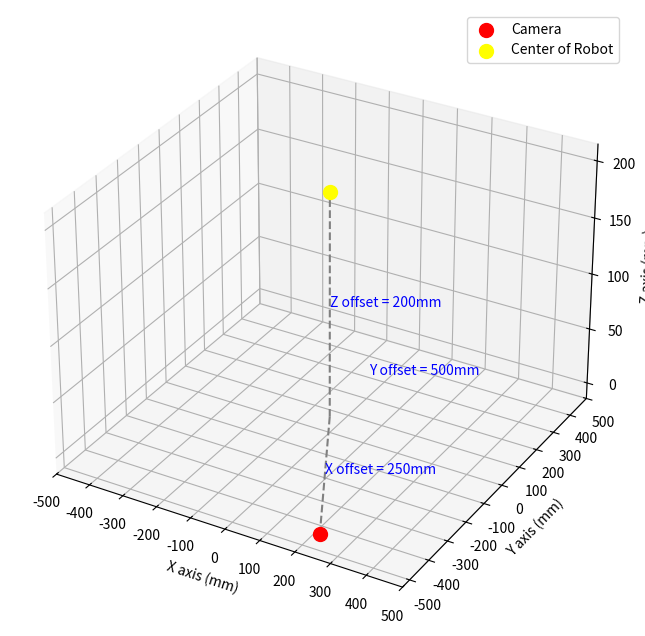

Python code for this plot:
import matplotlib.pyplot as plt
from mpl_toolkits.mplot3d import Axes3D

# Offsets as given in the image
x_offset_camera = 250  # in mm
y_offset_camera = -500  # in mm (assuming down is negative)
z_offset_robot = 200  # in mm

# Coordinates of the camera and the robot center
camera_coords = (x_offset_camera, y_offset_camera, 0)  # Assuming the camera is at z=0
robot_center_coords = (0, 0, z_offset_robot)  # Assuming the robot center is at x=0, y=0

# Create a new matplotlib figure and 3D axes
fig = plt.figure(figsize=(12, 8))
ax = fig.add_subplot(111, projection='3d')

# Plot the camera position
ax.scatter(*camera_coords, color='red', s=100, label='Camera')

# Plot the center of the robot
ax.scatter(*robot_center_coords, color='yellow', s=100, label='Center of Robot')

# Connect the points to show the offset lines
# Line from camera to its projection on the XY plane (vertical line)
ax.plot([camera_coords[0], camera_coords[0]], [camera_coords[1], camera_coords[1]], [0, camera_coords[2]], 'gray', linestyle='--')
# Horizontal line in the XY plane from the projection to the robot center
ax.plot([camera_coords[0], robot_center_coords[0]], [camera_coords[1], robot_center_coords[1]], [0, 0], 'gray', linestyle='--')
# Vertical line from robot center in the Z direction
ax.plot([robot_center_coords[0], robot_center_coords[0]], [robot_center_coords[1], robot_center_coords[1]], [0, z_offset_robot], 'gray', linestyle='--')

# Annotate the distances
ax.text(x_offset_camera/2, y_offset_camera/2, 0, f"X offset = {x_offset_camera}mm", color='blue')
ax.text(x_offset_camera, y_offset_camera/2, z_offset_robot/2, f"Y offset = {abs(y_offset_camera)}mm", color='blue')
ax.text(0, 0, z_offset_robot/2, f"Z offset = {z_offset_robot}mm", color='blue')

# Set plot labels and legend
ax.set_xlabel('X axis (mm)')
ax.set_ylabel('Y axis (mm)')
ax.set_zlabel('Z axis (mm)')
ax.legend()

# Set the ticks for better visualization
ax.set_xticks(range(-500, 501, 100))
ax.set_yticks(range(-500, 501, 100))
ax.set_zticks(range(0, 201, 50))

# Show the plot
plt.show()
